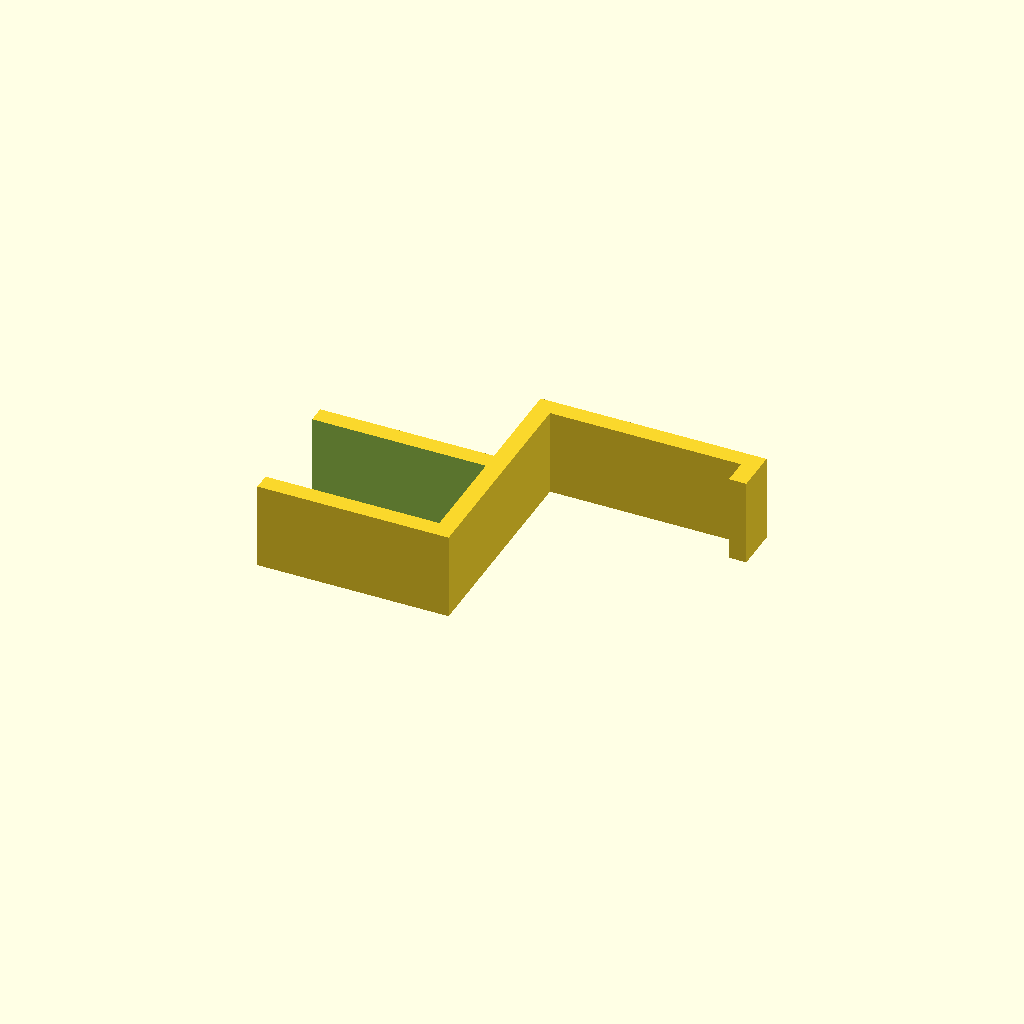
Cell 1: rendered with the file's own defaults.
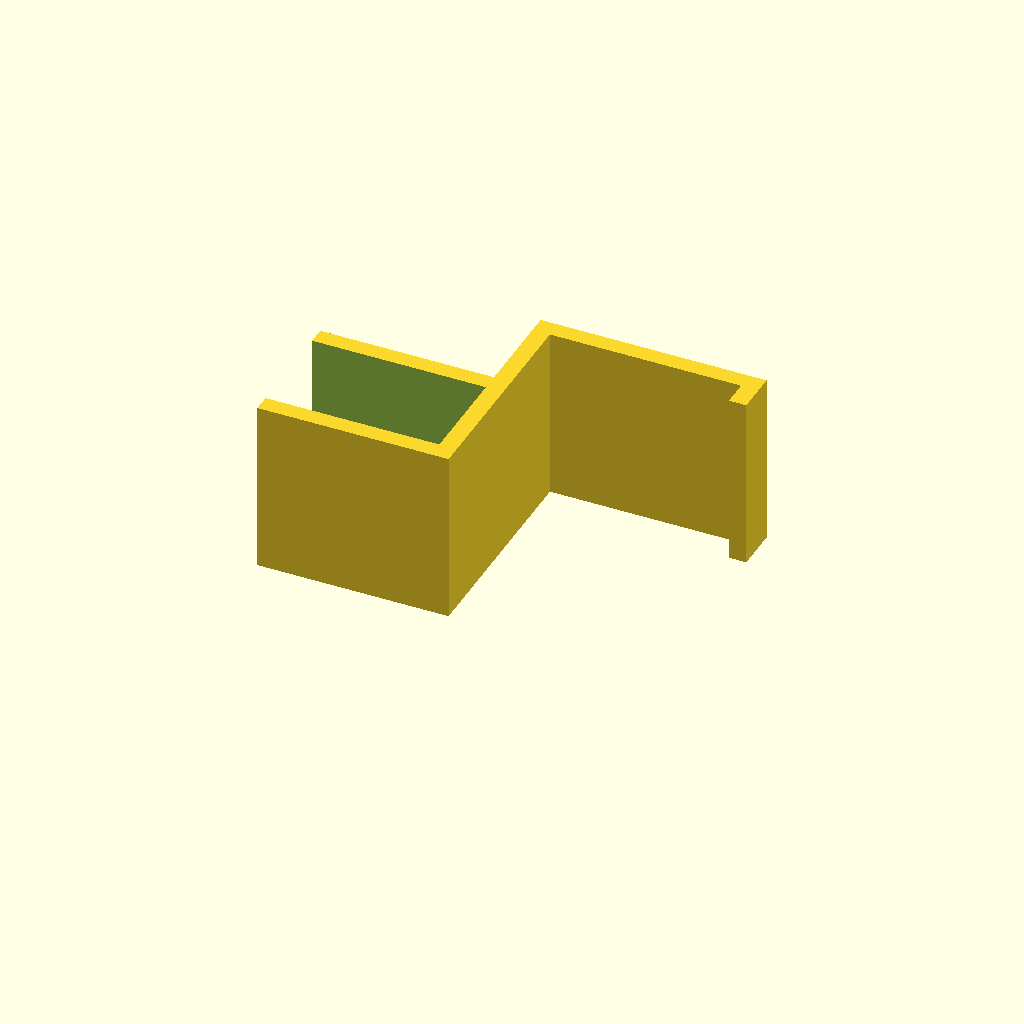
Cell 2 — breite set to 40, the other parameters unchanged.
One fixed orthographic camera (rotation 55°, 0°, 25°; colour scheme Cornfield) for every cell.
The OpenSCAD source (headset_shelf_mount/headset_shelf_mount.scad):

breite=20;
difference()
{
    cube([44,31,breite]);
    translate([-1,4,-1])
    {
        cube([41,23,breite+2]);
    }
}
translate([40,0,0])
{
    cube([4,50,breite]);
}

translate([40,50,0])
{
    cube([52,4,breite]);
}
translate([88,44,0])
{
    cube([4,8,breite]);
}
Customizer parameters (derived from the source; name, type, default, range or options):
breite: number, default 20
